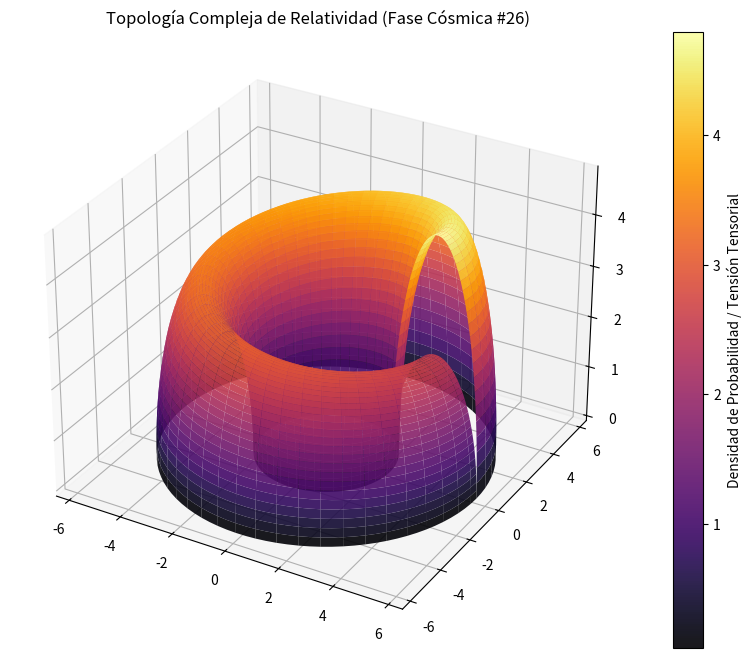

Write the Python code that produced this figure.
%matplotlib inline
# Simulación Cósmica: Relatividad - Variante 26
import numpy as np
import matplotlib.pyplot as plt
from mpl_toolkits.mplot3d import Axes3D

# Parámetros Físicos Cuánticos/Relativistas
alpha = 4.055
beta = 1.621
gamma = 4.83

u = np.linspace(0, 2 * np.pi, 100)
v = np.linspace(0, np.pi, 100)
U, V = np.meshgrid(u, v)

# Topología Espacio-Temporal Avanzada (Fase Cósmica)
X = (alpha + beta * np.cos(V)) * np.cos(U)
Y = (alpha + beta * np.cos(V)) * np.sin(U)
Z = gamma * np.sin(V) * np.exp(-U/10)

fig = plt.figure(figsize=(12, 8))
ax = fig.add_subplot(111, projection='3d')
surf = ax.plot_surface(X, Y, Z, cmap='inferno', edgecolor='none', alpha=0.9)

fig.colorbar(surf, ax=ax, label='Densidad de Probabilidad / Tensión Tensorial')
plt.title(r'Topología Compleja de Relatividad (Fase Cósmica #26)')
plt.show()
